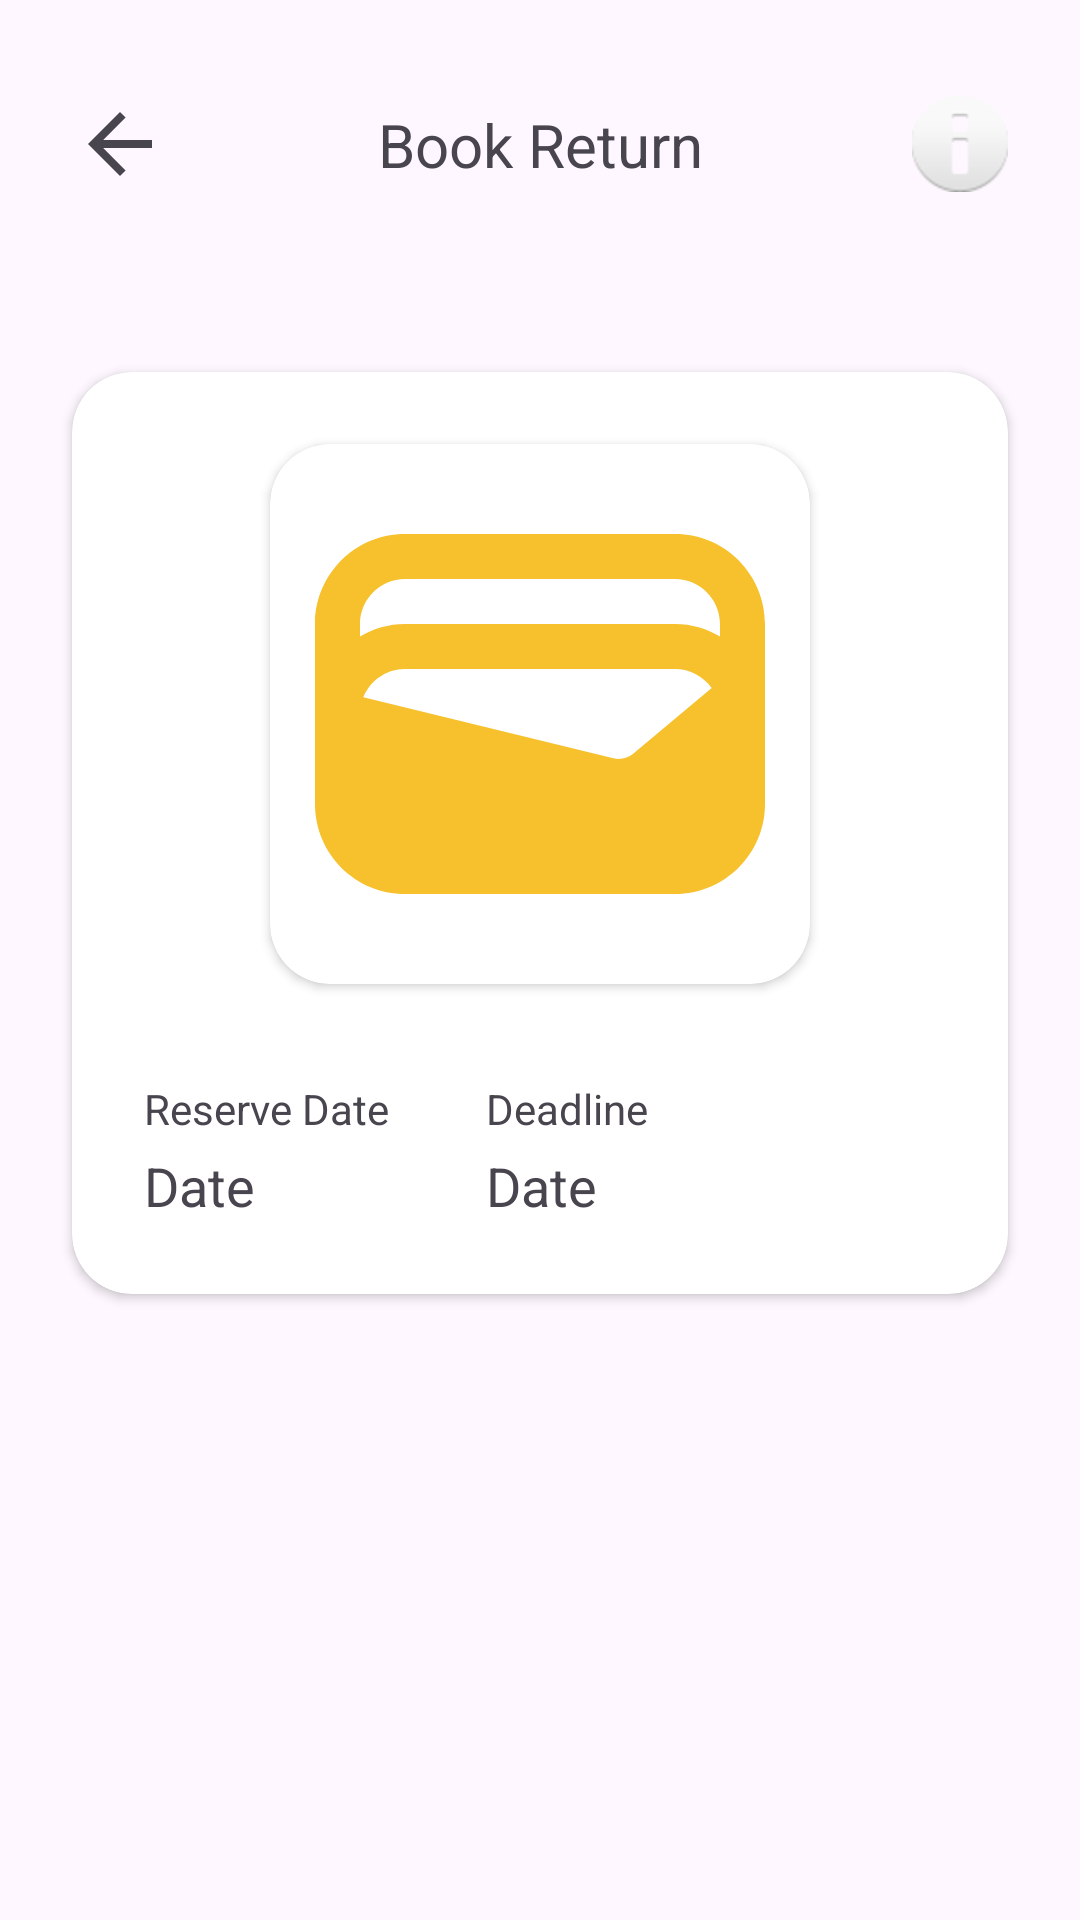

Here is an Android app screen rendered from its layout file. Give the layout XML and the strings, colors and styles it references.
<!-- AndroidManifest.xml: application theme Theme.Libbit -->
<!-- res/layout/fragment_book_return.xml -->
<?xml version="1.0" encoding="utf-8"?>
<androidx.constraintlayout.widget.ConstraintLayout
    xmlns:android="http://schemas.android.com/apk/res/android"
    xmlns:app="http://schemas.android.com/apk/res-auto"
    xmlns:tools="http://schemas.android.com/tools"
    android:layout_width="match_parent"
    android:layout_height="match_parent">


    <ImageView
        android:id="@+id/btnBookReturnBack"
        android:layout_width="32dp"
        android:layout_height="32dp"
        android:layout_marginStart="@dimen/screen_horizontal_margin"
        android:layout_marginTop="@dimen/element_margin_far"
        app:layout_constraintStart_toStartOf="parent"
        app:layout_constraintTop_toTopOf="parent"
        app:srcCompat="?attr/actionModeCloseDrawable" />

    <ImageView
        android:id="@+id/ivClickBookReturnMore"
        android:layout_width="32dp"
        android:layout_height="32dp"
        android:layout_marginTop="@dimen/element_margin_far"
        android:layout_marginEnd="@dimen/screen_horizontal_margin"
        app:layout_constraintEnd_toEndOf="parent"
        app:layout_constraintTop_toTopOf="parent"
        app:srcCompat="@android:drawable/ic_dialog_info" />

    <TextView
        android:id="@+id/tvBookReturnHeader"
        android:layout_width="wrap_content"
        android:layout_height="wrap_content"
        android:text="Book Return"
        android:textSize="20sp"
        app:layout_constraintBottom_toBottomOf="@+id/btnBookReturnBack"
        app:layout_constraintEnd_toStartOf="@+id/ivClickBookReturnMore"
        app:layout_constraintStart_toEndOf="@+id/btnBookReturnBack"
        app:layout_constraintTop_toTopOf="@+id/btnBookReturnBack" />

    <androidx.cardview.widget.CardView
        android:id="@+id/cvBookReturnWholeCont"
        android:layout_width="0dp"
        android:layout_height="wrap_content"
        android:layout_marginStart="@dimen/screen_vertical_margin"
        android:layout_marginTop="60dp"
        android:layout_marginEnd="@dimen/screen_vertical_margin"
        app:cardCornerRadius="20dp"
        app:layout_constraintEnd_toEndOf="parent"
        app:layout_constraintStart_toStartOf="parent"
        app:layout_constraintTop_toBottomOf="@id/btnBookReturnBack">

        <androidx.constraintlayout.widget.ConstraintLayout
            android:layout_width="match_parent"
            android:layout_height="match_parent"
            android:paddingBottom="@dimen/screen_vertical_margin">

            <androidx.cardview.widget.CardView
                android:id="@+id/cvBookReturnCont"
                android:layout_width="180dp"
                android:layout_height="180dp"
                android:layout_marginTop="@dimen/screen_vertical_margin"
                app:cardCornerRadius="20dp"
                app:layout_constraintEnd_toEndOf="parent"
                app:layout_constraintStart_toStartOf="parent"
                app:layout_constraintTop_toTopOf="parent">

                <ImageView
                    android:id="@+id/imgBookReturnQR"
                    android:layout_width="match_parent"
                    android:layout_height="match_parent"
                    android:cropToPadding="false"
                    android:scaleType="fitCenter"
                    app:srcCompat="@drawable/baseline_wallet_24" />
            </androidx.cardview.widget.CardView>

            <TextView
                android:id="@+id/tvBookReturnDateHeader"
                android:layout_width="wrap_content"
                android:layout_height="wrap_content"
                android:layout_marginStart="@dimen/screen_vertical_margin"
                android:layout_marginTop="@dimen/element_margin_far"
                android:text="Reserve Date"
                android:textSize="@dimen/font_subtext"
                app:layout_constraintStart_toStartOf="parent"
                app:layout_constraintTop_toBottomOf="@+id/cvBookReturnCont" />

            <TextView
                android:id="@+id/tvBookReturnDate"
                android:layout_width="wrap_content"
                android:layout_height="wrap_content"
                android:layout_marginStart="@dimen/screen_vertical_margin"
                android:layout_marginTop="4dp"
                android:text="Date"
                android:textSize="@dimen/font_heavy_regular"
                app:layout_constraintStart_toStartOf="parent"
                app:layout_constraintTop_toBottomOf="@+id/tvBookReturnDateHeader" />

            <TextView
                android:id="@+id/tvBookReturnExpiryHeader"
                android:layout_width="wrap_content"
                android:layout_height="wrap_content"
                android:layout_marginTop="@dimen/element_margin_far"
                android:layout_marginEnd="120dp"
                android:gravity="center_horizontal|center_vertical"
                android:maxLines="2"
                android:text="Deadline"
                android:textSize="@dimen/font_subtext"
                app:layout_constraintEnd_toEndOf="parent"
                app:layout_constraintTop_toBottomOf="@+id/cvBookReturnCont"
                app:layout_constraintHorizontal_bias="0.2"/>

            <TextView
                android:id="@+id/tvBookReturnExpiry"
                android:layout_width="0dp"
                android:layout_height="wrap_content"
                android:layout_marginTop="4dp"
                android:gravity="center_horizontal|center_vertical"
                android:maxLines="2"
                android:text="Date"
                android:textSize="@dimen/font_heavy_regular"
                app:layout_constraintStart_toStartOf="@+id/tvBookReturnExpiryHeader"
                app:layout_constraintTop_toBottomOf="@+id/tvBookReturnExpiryHeader" />


        </androidx.constraintlayout.widget.ConstraintLayout>

    </androidx.cardview.widget.CardView>


    <View
        android:id="@+id/overlayView"
        android:layout_width="match_parent"
        android:layout_height="match_parent"
        android:background="#80000000"
        android:visibility="gone" />

</androidx.constraintlayout.widget.ConstraintLayout>
<!-- resources referenced by this layout -->
<resources>
  <dimen name="element_margin_far">32dp</dimen>
  <dimen name="font_heavy_regular">18sp</dimen>
  <dimen name="font_subtext">14sp</dimen>
  <dimen name="screen_horizontal_margin">24dp</dimen>
  <dimen name="screen_vertical_margin">24dp</dimen>
  <!-- drawable baseline_wallet_24 (drawable) -->
  <vector android:height="24dp" android:tint="#F6C12D"
      android:viewportHeight="24" android:viewportWidth="24"
      android:width="24dp" xmlns:android="http://schemas.android.com/apk/res/android">
      <path android:fillColor="@android:color/white" android:pathData="M18,4H6C3.79,4 2,5.79 2,8v8c0,2.21 1.79,4 4,4h12c2.21,0 4,-1.79 4,-4V8C22,5.79 20.21,4 18,4zM16.14,13.77c-0.24,0.2 -0.57,0.28 -0.88,0.2L4.15,11.25C4.45,10.52 5.16,10 6,10h12c0.67,0 1.26,0.34 1.63,0.84L16.14,13.77zM6,6h12c1.1,0 2,0.9 2,2v0.55C19.41,8.21 18.73,8 18,8H6C5.27,8 4.59,8.21 4,8.55V8C4,6.9 4.9,6 6,6z"/>
  </vector>
  <style name="Theme.Libbit" parent="Base.Theme.Libbit" />
  <style name="Base.Theme.Libbit" parent="Theme.Material3.DayNight.NoActionBar">
          
          
      </style>
</resources>
